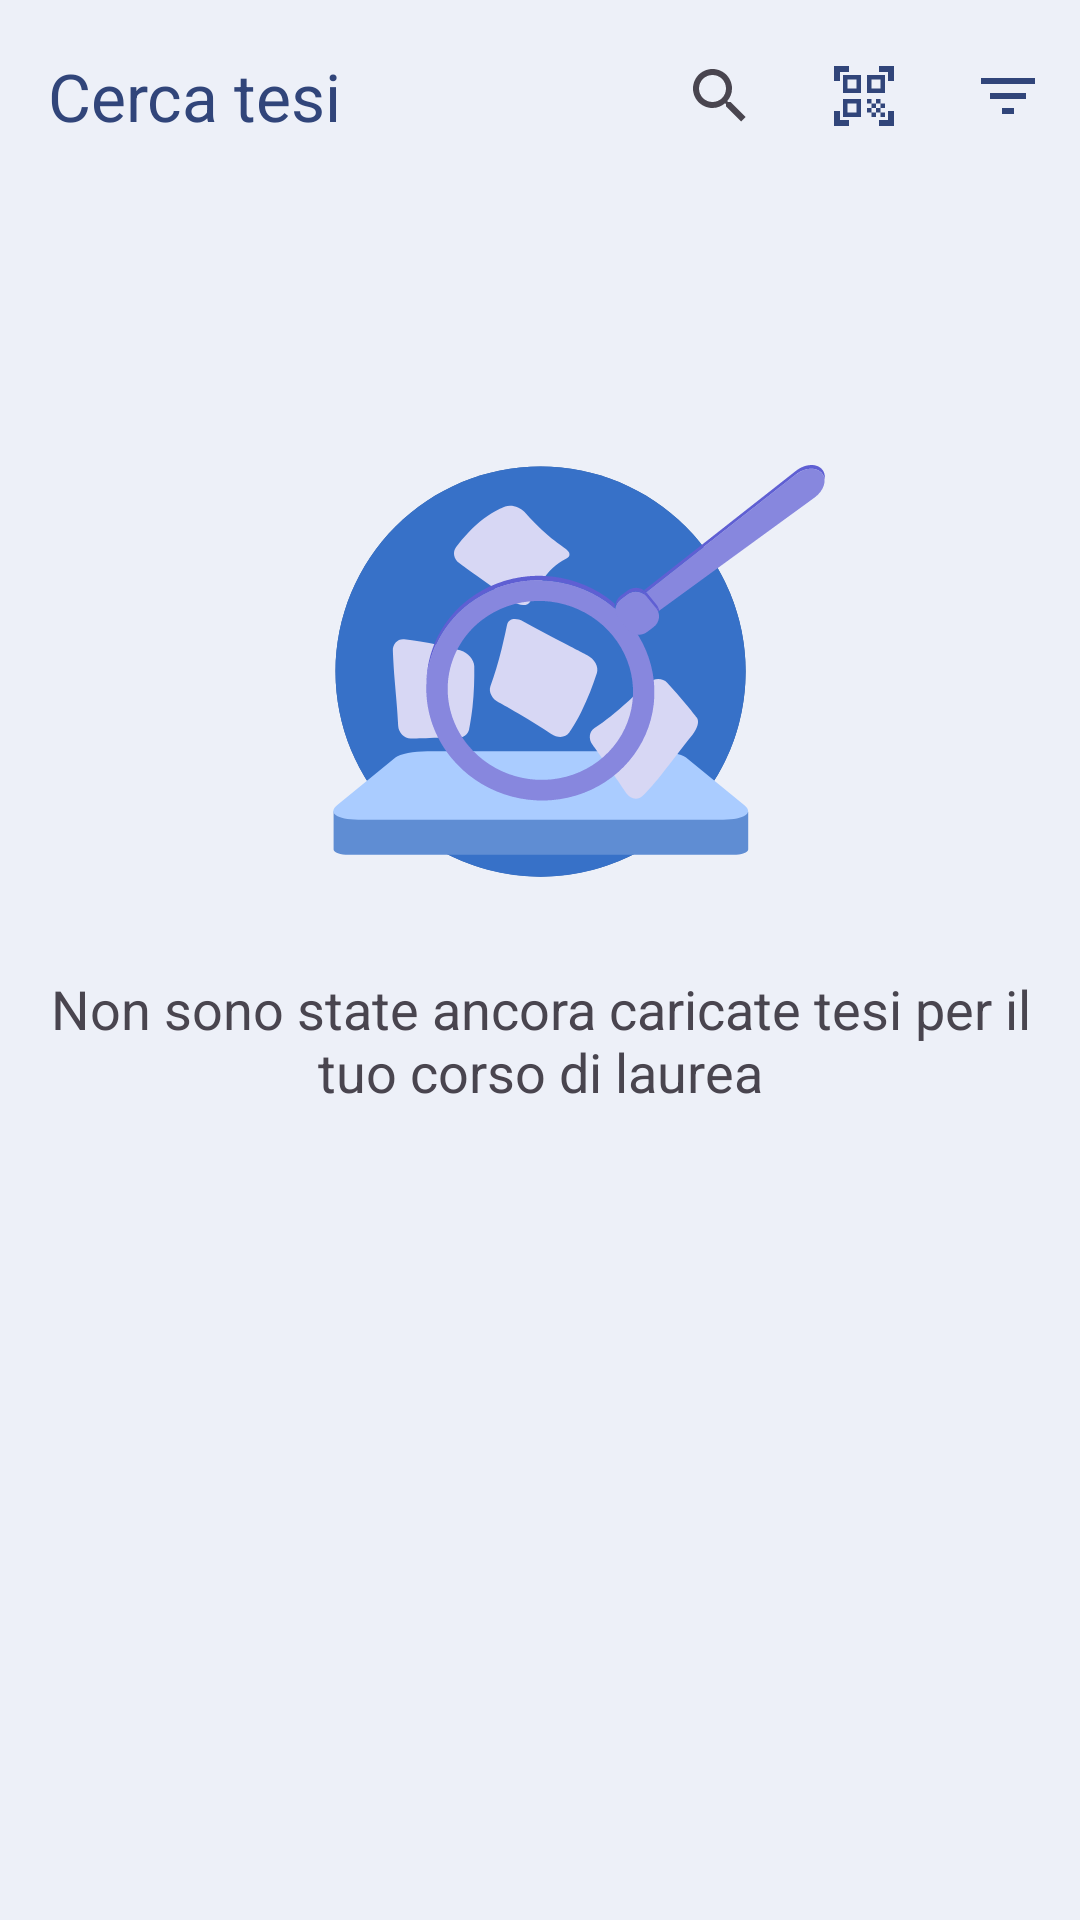

Layout XML and referenced resources for this Android screen:
<!-- AndroidManifest.xml: application theme Theme.LaureApp -->
<!-- res/layout/fragment_cerca_tesi.xml -->
<?xml version="1.0" encoding="utf-8"?>
<FrameLayout xmlns:android="http://schemas.android.com/apk/res/android"
    xmlns:tools="http://schemas.android.com/tools"
    android:layout_width="match_parent"
    android:layout_height="match_parent"
    xmlns:app="http://schemas.android.com/apk/res-auto"
    tools:context=".FragmentCercaTesi">

    <LinearLayout
        android:layout_width="match_parent"
        android:layout_height="match_parent"
        android:orientation="vertical">

        <androidx.appcompat.widget.Toolbar
            android:id="@+id/toolbar_cerca_tesi"
            android:layout_width="match_parent"
            android:layout_height="wrap_content"
            app:title="@string/cerca_tesi"
            app:titleTextColor="@color/coloreTestoPrimario"
            app:menu="@menu/toolbar_cerca_tesi"
            />

        <ImageView
            android:id="@+id/img_no_tesi_disponibili"
            android:layout_width="200dp"
            android:layout_height="200dp"
            android:layout_marginTop="60dp"
            android:layout_gravity="center"
            android:src="@drawable/no_tesi_trovate"/>

        <TextView
            android:id="@+id/txt_no_tesi_trovate"
            android:layout_width="wrap_content"
            android:layout_height="wrap_content"
            android:layout_marginHorizontal="@dimen/margine_bordi_laterali"
            android:layout_gravity="center"
            android:textSize="18sp"
            android:textAlignment="center"
            android:text="@string/no_tesi_trovate"/>

        <androidx.recyclerview.widget.RecyclerView
            android:id="@+id/lista_tesi"
            android:layout_width="match_parent"
            android:layout_height="match_parent"
            android:layout_marginStart="@dimen/margine_bordi_laterali"
            android:layout_marginEnd="@dimen/margine_bordi_laterali"
            android:visibility="gone"
            tools:listitem="@layout/layout_lista_tesi_preferite"/>

    </LinearLayout>

</FrameLayout>
<!-- res/layout/layout_lista_tesi_preferite.xml (included above) -->
<?xml version="1.0" encoding="utf-8"?>
<LinearLayout
    xmlns:android="http://schemas.android.com/apk/res/android"
    android:layout_width="match_parent"
    android:layout_height="wrap_content"
    android:background="@drawable/stile_elementi_lista_tesi_preferite"
    android:orientation="vertical">

    <LinearLayout
        android:layout_width="match_parent"
        android:layout_height="wrap_content"
        android:layout_marginTop="@dimen/margine_bordi_laterali"
        android:layout_marginStart="@dimen/margine_bordi_laterali"
        android:elevation="1dp"
        android:layout_marginEnd="@dimen/margine_bordi_laterali">

        <TextView
            android:id="@+id/txt_titolo_tesi"
            android:layout_width="0dp"
            android:layout_height="wrap_content"
            android:text="kjhlgvjsssdwd"
            android:textColor="#232F4E"
            android:textSize="20sp"
            android:layout_weight="2"
            />

        <ImageButton
            android:id="@+id/btn_preferito"
            android:layout_width="35dp"
            android:layout_height="35dp"
            android:layout_marginEnd="15dp"
            android:background="@drawable/ic_preferito_selezionato"/>



        <ImageButton
            android:id="@+id/btn_condividi_info_tesi"
            android:layout_width="35dp"
            android:layout_height="35dp"
            android:background="@drawable/ic_condividi"
         />

    </LinearLayout>

    <TextView
        android:id="@+id/txt_nome_relatore"
        android:layout_width="wrap_content"
        android:layout_height="wrap_content"
        android:text="nome cognoem"
        android:textSize="18sp"
        android:layout_marginStart="@dimen/margine_bordi_laterali"
        android:layout_marginEnd="@dimen/margine_bordi_laterali"
        android:textColor="@color/black"/>

    <TextView
        android:id="@+id/txt_email_relatore"
        android:layout_width="wrap_content"
        android:layout_height="wrap_content"
        android:layout_marginStart="@dimen/margine_bordi_laterali"
        android:layout_marginEnd="@dimen/margine_bordi_laterali"
        android:text="ijiubdebjirrtbr"/>

    <TextView
        android:id="@+id/txt_corelatore"
        android:layout_width="wrap_content"
        android:layout_height="wrap_content"
        android:layout_marginStart="@dimen/margine_bordi_laterali"
        android:layout_marginEnd="@dimen/margine_bordi_laterali"
        android:text="nome cognoem"
        android:textSize="18sp"
        android:textColor="@color/black"/>

    <TextView
        android:id="@+id/txt_email_corelatore"
        android:layout_width="wrap_content"
        android:layout_height="wrap_content"
        android:layout_marginStart="@dimen/margine_bordi_laterali"
        android:layout_marginEnd="@dimen/margine_bordi_laterali"
        android:text="ijiubdebjirrtbr"/>

    <TextView
        android:id="@+id/txt_descrizione"
        android:layout_width="wrap_content"
        android:layout_height="wrap_content"
        android:textSize="17sp"
        android:layout_marginTop="20dp"
        android:text="1234567890qwertyuiopasdfghjklzxcvbnm1234567890qwertyuiopasdfghjklzxcvbnm1234567890qwertyuiopasdfghjklzxcvbnm"
        android:textColor="@color/black"
        android:layout_marginStart="@dimen/margine_bordi_laterali"
        android:layout_marginEnd="@dimen/margine_bordi_laterali"/>


    <Button
        android:id="@+id/btn_richiedi_tesi"
        android:layout_width="wrap_content"
        android:layout_height="wrap_content"
        android:text="@string/richiedi"
        android:textSize="18sp"
        android:layout_marginTop="20dp"
        android:backgroundTint="@color/richiamo_azione"
        android:layout_marginBottom="20dp"
        android:layout_gravity="center"/>

</LinearLayout>
<!-- resources referenced by this layout -->
<resources>
  <color name="black">#FF000000</color>
  <color name="coloreTestoPrimario">#31457A</color>
  <color name="richiamo_azione">#31457A</color>
  <dimen name="margine_bordi_laterali">10dp</dimen>
  <!-- drawable ic_preferito_selezionato (drawable) -->
  <vector xmlns:android="http://schemas.android.com/apk/res/android"
      android:width="48dp"
      android:height="48dp"
      android:viewportWidth="960"
      android:viewportHeight="960">
    <path
        android:fillColor="#903232"
        android:pathData="M480,820q-11,0 -22,-4t-19,-12l-53,-49Q262,640 171,535.5T80,317q0,-90 60.5,-150.5T290,106q51,0 101,24.5t89,80.5q44,-56 91,-80.5t99,-24.5q89,0 149.5,60.5T880,317q0,114 -91,218.5T574,755l-53,49q-8,8 -19,12t-22,4Z"/>
  </vector>
  <!-- drawable no_tesi_trovate: vector/xml drawable (drawable, 18890 chars, omitted) -->
  <!-- drawable stile_elementi_lista_tesi_preferite (drawable) -->
  <?xml version="1.0" encoding="utf-8"?>
  <shape xmlns:android="http://schemas.android.com/apk/res/android"
      android:shape="rectangle">
  
      <size
          android:width="40dp"
          android:height="40dp"/>
  
    <solid
        android:color="@color/white"/>
  
      <corners
          android:radius="30dp"/>
  
  </shape>
  <string name="cerca_tesi">Cerca tesi</string>
  <string name="no_tesi_trovate">Non sono state ancora caricate tesi per il tuo corso di laurea</string>
  <string name="richiedi">Richiedi</string>
  <style name="Theme.LaureApp" parent="Base.Theme.LaureApp" />
  <color name="white">#FFFFFFFF</color>
  <style name="Base.Theme.LaureApp" parent="Theme.Material3.DayNight.NoActionBar">
          <item name="colorPrimary">@color/richiamo_azione</item>
          <item name="colorPrimaryDark">@color/background</item>
          <item name="colorAccent">#000000</item>
  
          
          
          
          
          
  
          <item name="android:colorBackground">@color/background</item> 
          <item name="android:colorAccent">@color/richiamo_azione</item> 
      </style>
  <color name="background">#EDF0F8</color>
</resources>
